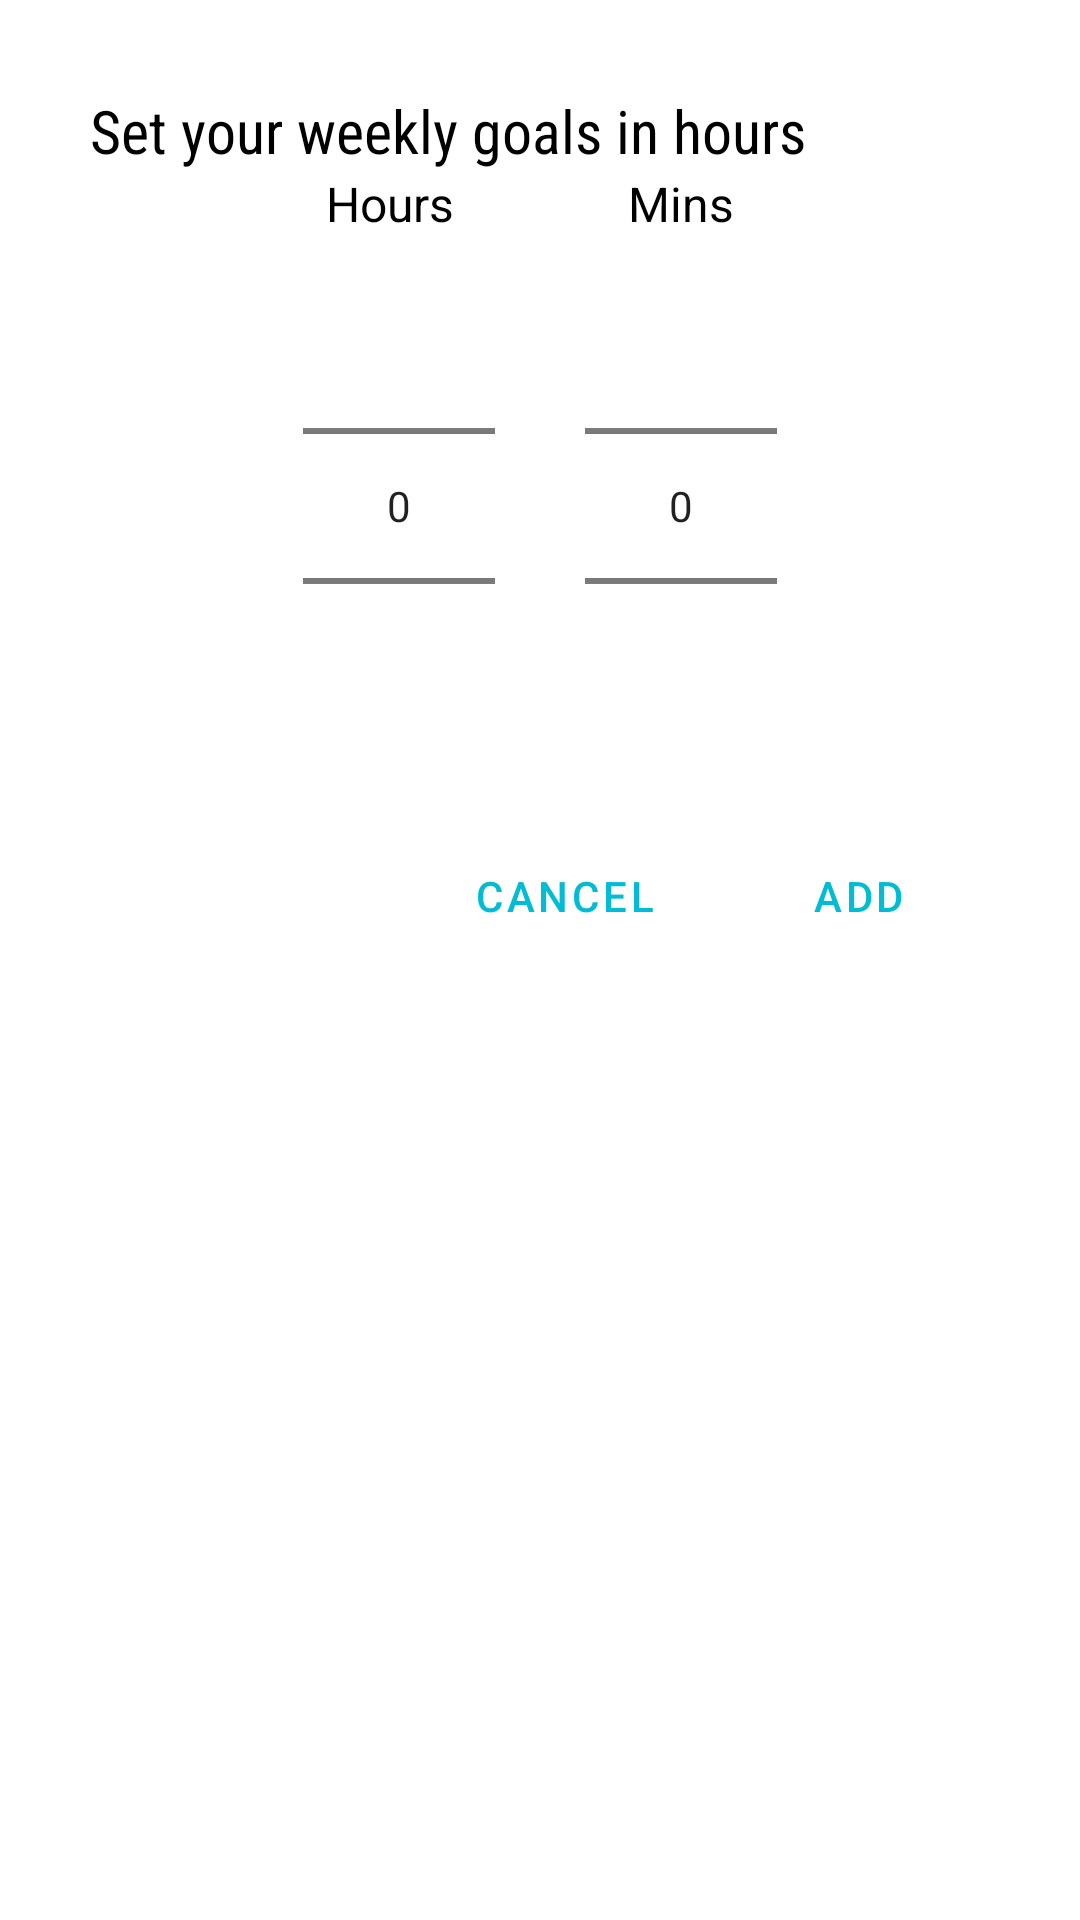

Write the Android layout XML for this screen, with the resource values it uses.
<!-- AndroidManifest.xml: application theme AppTheme -->
<!-- res/layout/popup_hour_task.xml -->
<?xml version="1.0" encoding="utf-8"?>
<LinearLayout xmlns:android="http://schemas.android.com/apk/res/android"
    android:orientation="vertical"
    android:layout_width="match_parent"
    android:paddingTop="30dp"
    android:paddingLeft="30dp"
    android:paddingRight="30dp"
    android:layout_height="match_parent">

    <TextView
        android:id="@+id/title_suggesstion"
        android:layout_width="match_parent"
        android:layout_height="wrap_content"
        android:fontFamily="sans-serif-condensed"
        android:text="Set your weekly goals in hours"
        android:textColor="#000000"
        android:textSize="20dp" />
    <LinearLayout
        android:layout_width="match_parent"
        android:layout_height="wrap_content"
        android:gravity="center"
        android:orientation="horizontal">

        <LinearLayout
            android:layout_width="wrap_content"
            android:layout_height="wrap_content"
            android:layout_marginEnd="30dp"
            android:gravity="center"
            android:orientation="vertical">

            <TextView
                android:layout_width="wrap_content"
                android:layout_height="wrap_content"
                android:layout_marginRight="3dp"
                android:text="Hours"
                android:textColor="@color/black"
                android:textSize="16sp" />
            <NumberPicker
                android:id="@+id/numberPickerHour"
                android:layout_width="wrap_content"
                android:layout_height="wrap_content"
                android:descendantFocusability="blocksDescendants"/>


        </LinearLayout>

        <LinearLayout
            android:layout_width="wrap_content"
            android:layout_height="wrap_content"
            android:gravity="center"
            android:orientation="vertical">

            <TextView
                android:layout_width="wrap_content"
                android:layout_height="wrap_content"
                android:text="Mins"
                android:textColor="@color/black"
                android:textSize="16sp" />

            <NumberPicker
                android:id="@+id/numberPickerMin"
                android:layout_width="wrap_content"
                android:layout_height="wrap_content"
                android:descendantFocusability="blocksDescendants"/>


        </LinearLayout>
    </LinearLayout>

    <RelativeLayout
        android:layout_marginTop="16dp"
        android:layout_width="match_parent"
        android:layout_height="wrap_content">
        <Button
            style="@style/Widget.MaterialComponents.Button.TextButton"
            android:theme="@style/AppTheme"
            android:layout_marginLeft="10dp"
            android:id="@+id/popup_btn_add_q"
            android:layout_alignParentRight="true"
            android:text="Add"
            android:layout_width="wrap_content"
            android:layout_height="wrap_content" />

        <Button
            style="@style/Widget.MaterialComponents.Button.TextButton"
            android:theme="@style/AppTheme"
            android:id="@+id/popup_btn_cancel_q"
            android:layout_width="wrap_content"
            android:layout_height="wrap_content"
            android:layout_toLeftOf="@id/popup_btn_add_q"
            android:layout_marginStart="0dp"
            android:text="Cancel" />
    </RelativeLayout>

</LinearLayout>
<!-- resources referenced by this layout -->
<resources>
  <color name="black">#000000</color>
  <style name="AppTheme" parent="Theme.MaterialComponents.Light.NoActionBar">
          
          <item name="colorPrimary">@color/colorPrimary</item>
          <item name="colorPrimaryDark">@color/colorPrimaryDark</item>
          <item name="colorAccent">@color/colorAccent</item>
      </style>
  <color name="colorPrimary">#00BCD4</color>
  <color name="colorPrimaryDark">#00ACC1</color>
  <color name="colorAccent">#00ACC1</color>
</resources>
